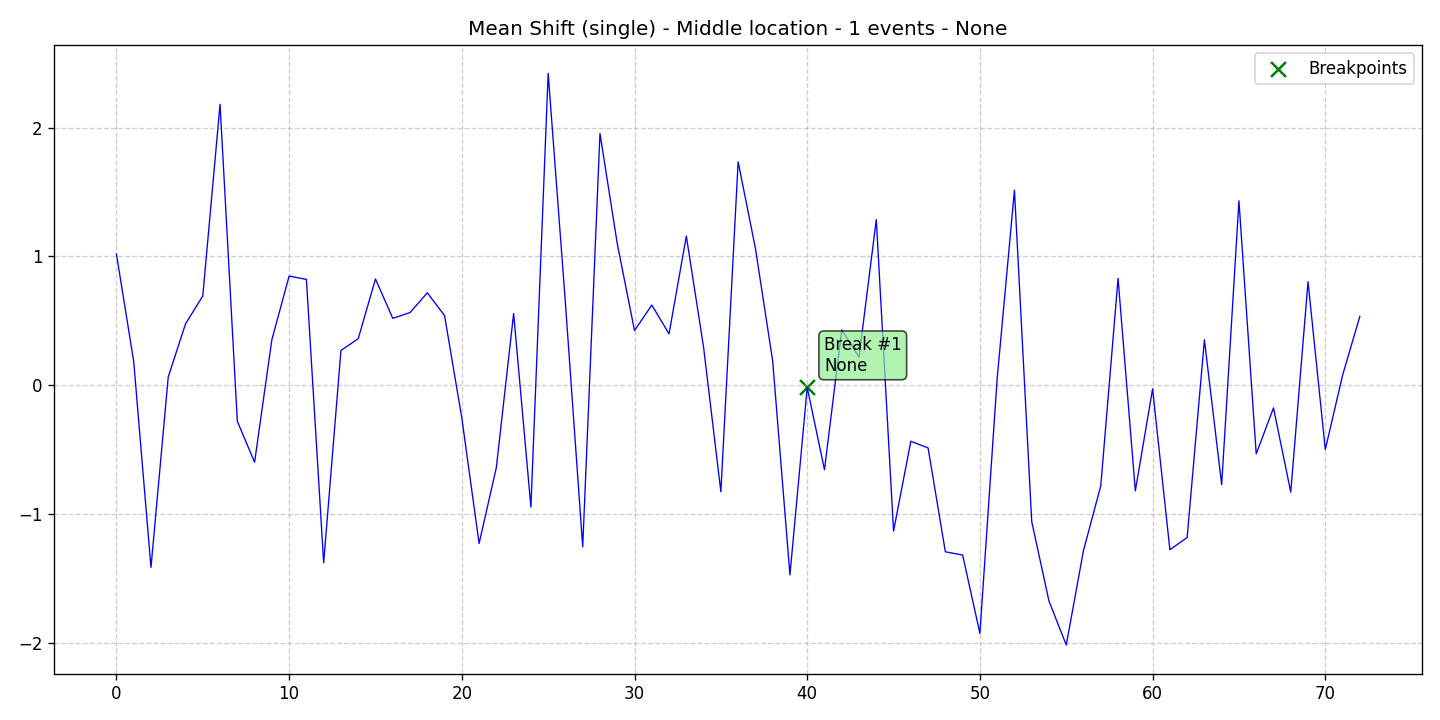

The table this chart was drawn from, first rows:
data, stationary, det_lin_up, det_lin_down, det_quad, det_cubic, det_exp, det_damped, stoc_trend, volatility, single_seas, multiple_seas, point_anom_single, point_anom_multi, collect_anom, context_anom, mean_shift, var_shift, trend_shift, date, is_break, is_anomaly, is_multi, location_beginning
1.018, 0, 0, 0, 0, 0, 0, 0, 0, 0, 0, 0, 0, 0, 0, 0, 1, 0, 0, 2020-01-01, 0, 0, 0, 0
0.1843, 0, 0, 0, 0, 0, 0, 0, 0, 0, 0, 0, 0, 0, 0, 0, 1, 0, 0, 2020-01-02, 0, 0, 0, 0
-1.416, 0, 0, 0, 0, 0, 0, 0, 0, 0, 0, 0, 0, 0, 0, 0, 1, 0, 0, 2020-01-03, 0, 0, 0, 0
0.06403, 0, 0, 0, 0, 0, 0, 0, 0, 0, 0, 0, 0, 0, 0, 0, 1, 0, 0, 2020-01-04, 0, 0, 0, 0
0.4765, 0, 0, 0, 0, 0, 0, 0, 0, 0, 0, 0, 0, 0, 0, 0, 1, 0, 0, 2020-01-05, 0, 0, 0, 0
0.6927, 0, 0, 0, 0, 0, 0, 0, 0, 0, 0, 0, 0, 0, 0, 0, 1, 0, 0, 2020-01-06, 0, 0, 0, 0
2.181, 0, 0, 0, 0, 0, 0, 0, 0, 0, 0, 0, 0, 0, 0, 0, 1, 0, 0, 2020-01-07, 0, 0, 0, 0
-0.2802, 0, 0, 0, 0, 0, 0, 0, 0, 0, 0, 0, 0, 0, 0, 0, 1, 0, 0, 2020-01-08, 0, 0, 0, 0
-0.5985, 0, 0, 0, 0, 0, 0, 0, 0, 0, 0, 0, 0, 0, 0, 0, 1, 0, 0, 2020-01-09, 0, 0, 0, 0
0.3533, 0, 0, 0, 0, 0, 0, 0, 0, 0, 0, 0, 0, 0, 0, 0, 1, 0, 0, 2020-01-10, 0, 0, 0, 0
0.8475, 0, 0, 0, 0, 0, 0, 0, 0, 0, 0, 0, 0, 0, 0, 0, 1, 0, 0, 2020-01-11, 0, 0, 0, 0
0.8214, 0, 0, 0, 0, 0, 0, 0, 0, 0, 0, 0, 0, 0, 0, 0, 1, 0, 0, 2020-01-12, 0, 0, 0, 0
-1.379, 0, 0, 0, 0, 0, 0, 0, 0, 0, 0, 0, 0, 0, 0, 0, 1, 0, 0, 2020-01-13, 0, 0, 0, 0
0.2697, 0, 0, 0, 0, 0, 0, 0, 0, 0, 0, 0, 0, 0, 0, 0, 1, 0, 0, 2020-01-14, 0, 0, 0, 0
0.3607, 0, 0, 0, 0, 0, 0, 0, 0, 0, 0, 0, 0, 0, 0, 0, 1, 0, 0, 2020-01-15, 0, 0, 0, 0
0.825, 0, 0, 0, 0, 0, 0, 0, 0, 0, 0, 0, 0, 0, 0, 0, 1, 0, 0, 2020-01-16, 0, 0, 0, 0
0.5193, 0, 0, 0, 0, 0, 0, 0, 0, 0, 0, 0, 0, 0, 0, 0, 1, 0, 0, 2020-01-17, 0, 0, 0, 0
0.564, 0, 0, 0, 0, 0, 0, 0, 0, 0, 0, 0, 0, 0, 0, 0, 1, 0, 0, 2020-01-18, 0, 0, 0, 0
0.7172, 0, 0, 0, 0, 0, 0, 0, 0, 0, 0, 0, 0, 0, 0, 0, 1, 0, 0, 2020-01-19, 0, 0, 0, 0
0.5411, 0, 0, 0, 0, 0, 0, 0, 0, 0, 0, 0, 0, 0, 0, 0, 1, 0, 0, 2020-01-20, 0, 0, 0, 0
-0.2554, 0, 0, 0, 0, 0, 0, 0, 0, 0, 0, 0, 0, 0, 0, 0, 1, 0, 0, 2020-01-21, 0, 0, 0, 0
-1.229, 0, 0, 0, 0, 0, 0, 0, 0, 0, 0, 0, 0, 0, 0, 0, 1, 0, 0, 2020-01-22, 0, 0, 0, 0
-0.6391, 0, 0, 0, 0, 0, 0, 0, 0, 0, 0, 0, 0, 0, 0, 0, 1, 0, 0, 2020-01-23, 0, 0, 0, 0
0.5567, 0, 0, 0, 0, 0, 0, 0, 0, 0, 0, 0, 0, 0, 0, 0, 1, 0, 0, 2020-01-24, 0, 0, 0, 0
-0.9467, 0, 0, 0, 0, 0, 0, 0, 0, 0, 0, 0, 0, 0, 0, 0, 1, 0, 0, 2020-01-25, 0, 0, 0, 0
2.422, 0, 0, 0, 0, 0, 0, 0, 0, 0, 0, 0, 0, 0, 0, 0, 1, 0, 0, 2020-01-26, 0, 0, 0, 0
0.635, 0, 0, 0, 0, 0, 0, 0, 0, 0, 0, 0, 0, 0, 0, 0, 1, 0, 0, 2020-01-27, 0, 0, 0, 0
-1.255, 0, 0, 0, 0, 0, 0, 0, 0, 0, 0, 0, 0, 0, 0, 0, 1, 0, 0, 2020-01-28, 0, 0, 0, 0
1.955, 0, 0, 0, 0, 0, 0, 0, 0, 0, 0, 0, 0, 0, 0, 0, 1, 0, 0, 2020-01-29, 0, 0, 0, 0
1.099, 0, 0, 0, 0, 0, 0, 0, 0, 0, 0, 0, 0, 0, 0, 0, 1, 0, 0, 2020-01-30, 0, 0, 0, 0
0.4241, 0, 0, 0, 0, 0, 0, 0, 0, 0, 0, 0, 0, 0, 0, 0, 1, 0, 0, 2020-01-31, 0, 0, 0, 0
0.6223, 0, 0, 0, 0, 0, 0, 0, 0, 0, 0, 0, 0, 0, 0, 0, 1, 0, 0, 2020-02-01, 0, 0, 0, 0
0.3987, 0, 0, 0, 0, 0, 0, 0, 0, 0, 0, 0, 0, 0, 0, 0, 1, 0, 0, 2020-02-02, 0, 0, 0, 0
1.158, 0, 0, 0, 0, 0, 0, 0, 0, 0, 0, 0, 0, 0, 0, 0, 1, 0, 0, 2020-02-03, 0, 0, 0, 0
0.2938, 0, 0, 0, 0, 0, 0, 0, 0, 0, 0, 0, 0, 0, 0, 0, 1, 0, 0, 2020-02-04, 0, 0, 0, 0
-0.8286, 0, 0, 0, 0, 0, 0, 0, 0, 0, 0, 0, 0, 0, 0, 0, 1, 0, 0, 2020-02-05, 0, 0, 0, 0
1.735, 0, 0, 0, 0, 0, 0, 0, 0, 0, 0, 0, 0, 0, 0, 0, 1, 0, 0, 2020-02-06, 0, 0, 0, 0
1.063, 0, 0, 0, 0, 0, 0, 0, 0, 0, 0, 0, 0, 0, 0, 0, 1, 0, 0, 2020-02-07, 0, 0, 0, 0
0.1888, 0, 0, 0, 0, 0, 0, 0, 0, 0, 0, 0, 0, 0, 0, 0, 1, 0, 0, 2020-02-08, 0, 0, 0, 0
-1.474, 0, 0, 0, 0, 0, 0, 0, 0, 0, 0, 0, 0, 0, 0, 0, 1, 0, 0, 2020-02-09, 0, 0, 0, 0
-0.0175, 0, 0, 0, 0, 0, 0, 0, 0, 0, 0, 0, 0, 0, 0, 0, 1, 0, 0, 2020-02-10, 1, 0, 0, 0
-0.6569, 0, 0, 0, 0, 0, 0, 0, 0, 0, 0, 0, 0, 0, 0, 0, 1, 0, 0, 2020-02-11, 0, 0, 0, 0
0.4298, 0, 0, 0, 0, 0, 0, 0, 0, 0, 0, 0, 0, 0, 0, 0, 1, 0, 0, 2020-02-12, 0, 0, 0, 0
0.2175, 0, 0, 0, 0, 0, 0, 0, 0, 0, 0, 0, 0, 0, 0, 0, 1, 0, 0, 2020-02-13, 0, 0, 0, 0
1.286, 0, 0, 0, 0, 0, 0, 0, 0, 0, 0, 0, 0, 0, 0, 0, 1, 0, 0, 2020-02-14, 0, 0, 0, 0
-1.133, 0, 0, 0, 0, 0, 0, 0, 0, 0, 0, 0, 0, 0, 0, 0, 1, 0, 0, 2020-02-15, 0, 0, 0, 0
-0.4355, 0, 0, 0, 0, 0, 0, 0, 0, 0, 0, 0, 0, 0, 0, 0, 1, 0, 0, 2020-02-16, 0, 0, 0, 0
-0.4877, 0, 0, 0, 0, 0, 0, 0, 0, 0, 0, 0, 0, 0, 0, 0, 1, 0, 0, 2020-02-17, 0, 0, 0, 0
-1.294, 0, 0, 0, 0, 0, 0, 0, 0, 0, 0, 0, 0, 0, 0, 0, 1, 0, 0, 2020-02-18, 0, 0, 0, 0
-1.319, 0, 0, 0, 0, 0, 0, 0, 0, 0, 0, 0, 0, 0, 0, 0, 1, 0, 0, 2020-02-19, 0, 0, 0, 0
-1.928, 0, 0, 0, 0, 0, 0, 0, 0, 0, 0, 0, 0, 0, 0, 0, 1, 0, 0, 2020-02-20, 0, 0, 0, 0
0.05181, 0, 0, 0, 0, 0, 0, 0, 0, 0, 0, 0, 0, 0, 0, 0, 1, 0, 0, 2020-02-21, 0, 0, 0, 0
1.515, 0, 0, 0, 0, 0, 0, 0, 0, 0, 0, 0, 0, 0, 0, 0, 1, 0, 0, 2020-02-22, 0, 0, 0, 0
-1.059, 0, 0, 0, 0, 0, 0, 0, 0, 0, 0, 0, 0, 0, 0, 0, 1, 0, 0, 2020-02-23, 0, 0, 0, 0
-1.677, 0, 0, 0, 0, 0, 0, 0, 0, 0, 0, 0, 0, 0, 0, 0, 1, 0, 0, 2020-02-24, 0, 0, 0, 0
-2.018, 0, 0, 0, 0, 0, 0, 0, 0, 0, 0, 0, 0, 0, 0, 0, 1, 0, 0, 2020-02-25, 0, 0, 0, 0
-1.283, 0, 0, 0, 0, 0, 0, 0, 0, 0, 0, 0, 0, 0, 0, 0, 1, 0, 0, 2020-02-26, 0, 0, 0, 0
-0.7811, 0, 0, 0, 0, 0, 0, 0, 0, 0, 0, 0, 0, 0, 0, 0, 1, 0, 0, 2020-02-27, 0, 0, 0, 0
0.8293, 0, 0, 0, 0, 0, 0, 0, 0, 0, 0, 0, 0, 0, 0, 0, 1, 0, 0, 2020-02-28, 0, 0, 0, 0
-0.8206, 0, 0, 0, 0, 0, 0, 0, 0, 0, 0, 0, 0, 0, 0, 0, 1, 0, 0, 2020-02-29, 0, 0, 0, 0
... 13 more rows
